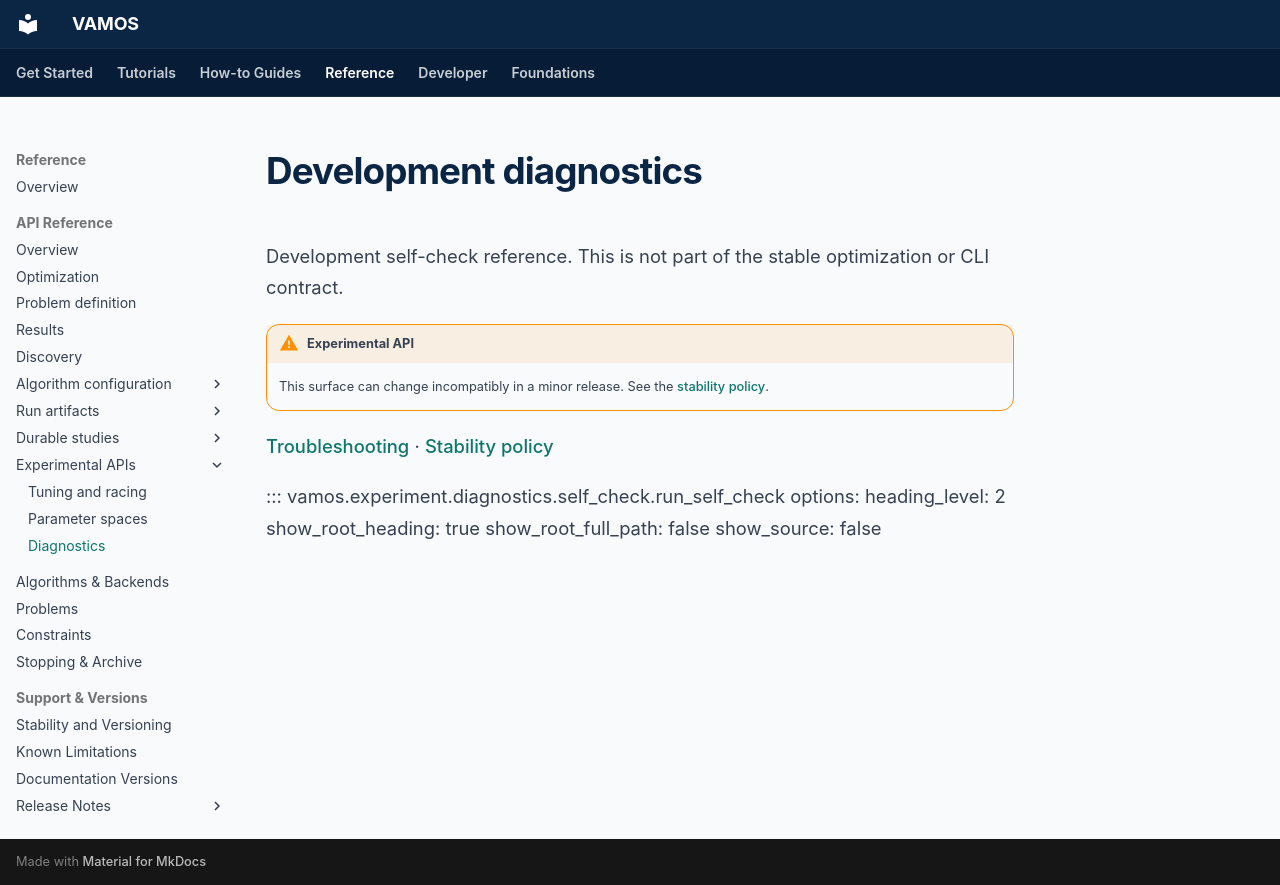

repository: vamos-optimization/VAMOS · page: reference/api/experimental/diagnostics/index.html · generator: mkdocs

# Development diagnostics

Development self-check reference. This is not part of the stable optimization or CLI contract.

!!! warning "Experimental API"
    This surface can change incompatibly in a minor release. See the [stability policy](../../../project/stability-and-versioning.md).

[Troubleshooting](../../../guide/troubleshooting.md) · [Stability policy](../../../project/stability-and-versioning.md)

::: vamos.experiment.diagnostics.self_check.run_self_check
    options:
      heading_level: 2
      show_root_heading: true
      show_root_full_path: false
      show_source: false
